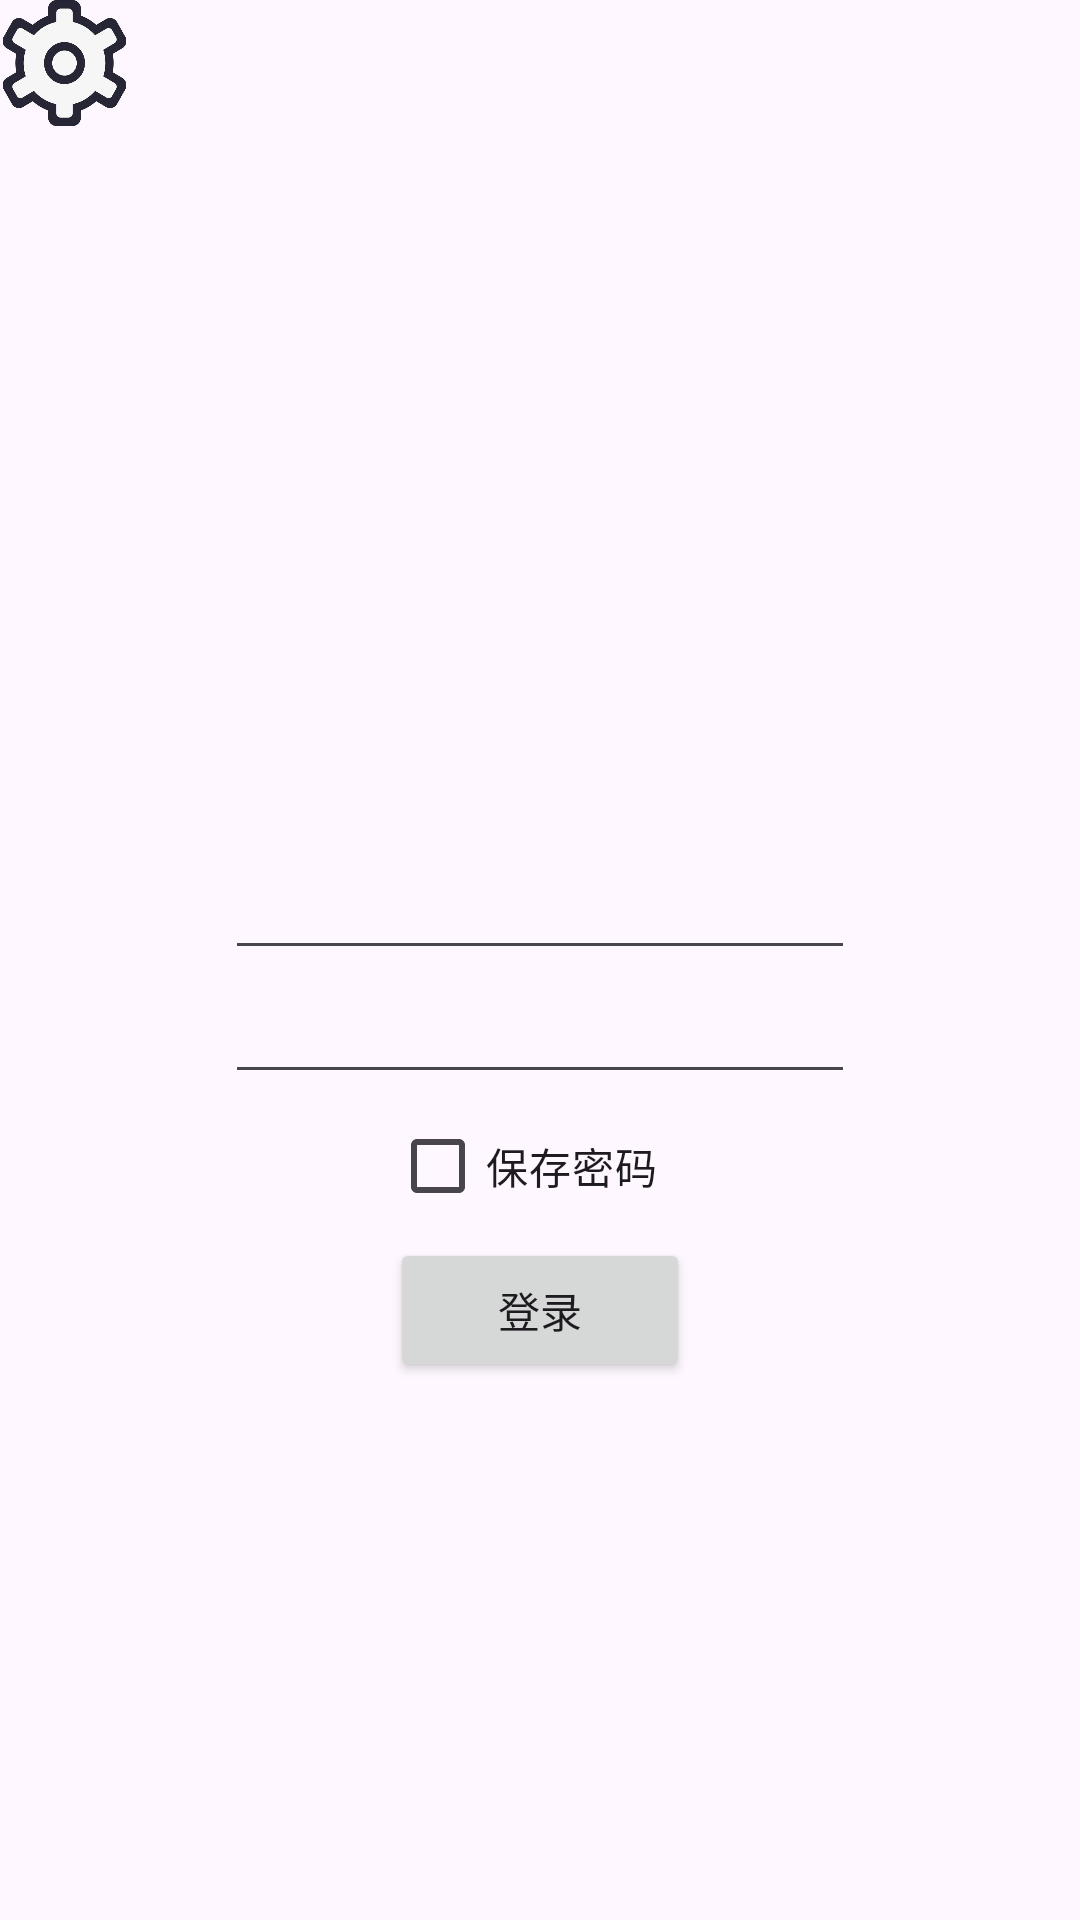

Android layout source for this screen:
<!-- AndroidManifest.xml: application theme Theme.AutoLogin -->
<!-- res/layout/fragment_login.xml -->
<?xml version="1.0" encoding="utf-8"?>
<androidx.constraintlayout.widget.ConstraintLayout xmlns:android="http://schemas.android.com/apk/res/android"
    xmlns:app="http://schemas.android.com/apk/res-auto"
    xmlns:tools="http://schemas.android.com/tools"
    android:layout_width="match_parent"
    android:layout_height="match_parent"
    tools:context=".MainActivity">

    <LinearLayout
        android:layout_width="match_parent"
        android:layout_height="match_parent"
        android:orientation="vertical"
        tools:layout_editor_absoluteX="0dp"
        tools:layout_editor_absoluteY="424dp">

        <ImageView
            android:id="@+id/setting"
            android:layout_width="43dp"
            android:layout_height="42dp"
            android:clickable="true"
            app:srcCompat="@drawable/setting" />

        <Space
            android:layout_width="match_parent"
            android:layout_height="240dp" />

        <EditText
            android:id="@+id/editTextText"
            android:layout_width="wrap_content"
            android:layout_height="wrap_content"
            android:layout_gravity="center"
            android:ems="10"
            android:inputType="text" />

        <EditText
            android:id="@+id/editTextTextPassword"
            android:layout_width="wrap_content"
            android:layout_height="wrap_content"
            android:layout_gravity="center"
            android:ems="10"
            android:inputType="textPassword" />

        <CheckBox
            android:id="@+id/checkBox"
            android:layout_width="100dp"
            android:layout_height="wrap_content"
            android:layout_gravity="center"
            android:text="保存密码" />

        <Button
            android:id="@+id/button"
            android:layout_width="100dp"
            android:layout_height="wrap_content"
            android:layout_gravity="center"
            android:text="登录" />

    </LinearLayout>

</androidx.constraintlayout.widget.ConstraintLayout>
<!-- resources referenced by this layout -->
<resources>
  <!-- drawable setting: png bitmap (drawable, 126206 bytes) -->
  <style name="Theme.AutoLogin" parent="Base.Theme.AutoLogin" />
  <style name="Base.Theme.AutoLogin" parent="Theme.Material3.DayNight.NoActionBar">
          
          
      </style>
</resources>
